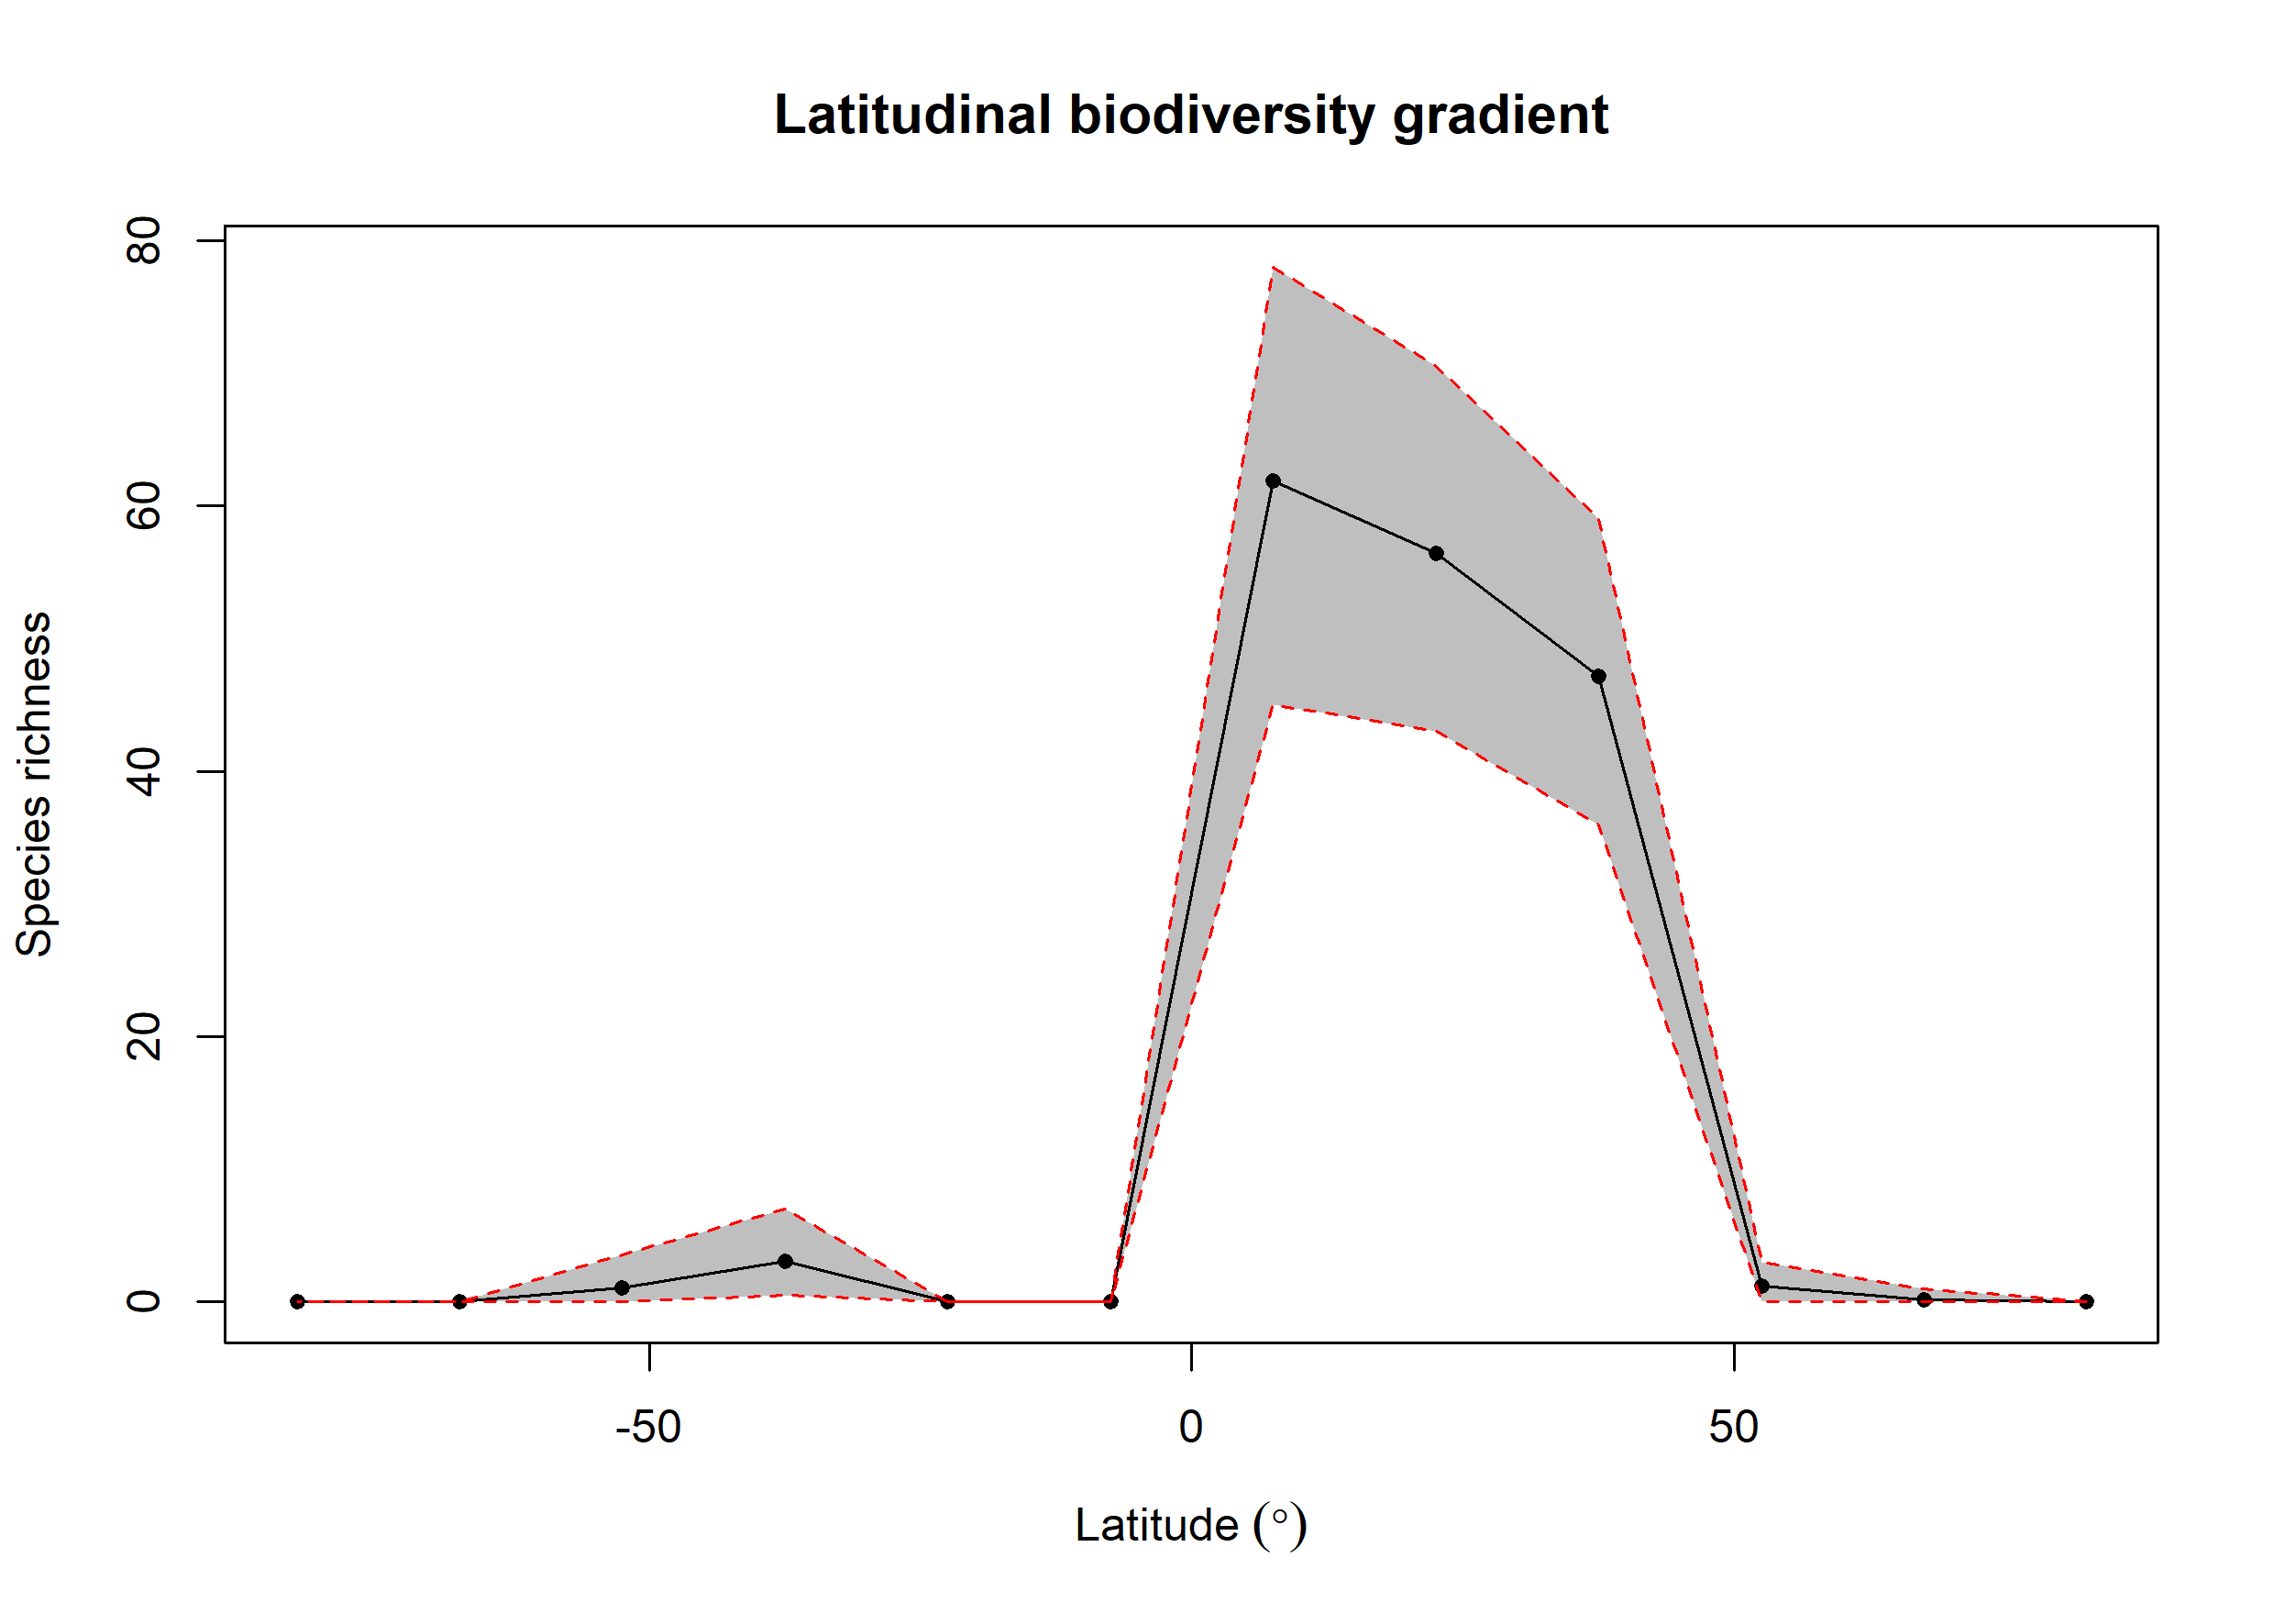

The data file committed next to this chart (first rows):
bin, max, min, mid, hemisphere, mean_richness, CI.Lower, CI.Upper
1, 90, 75, 82.5, N, 0.02, 0, 0
2, 75, 60, 67.5, N, 0.13, 0, 1
3, 60, 45, 52.5, N, 1.21, 0, 3
4, 45, 30, 37.5, N, 47.16, 35.95, 59.05
5, 30, 15, 22.5, N, 56.39, 43, 70.53
6, 15, 0, 7.5, N, 61.88, 45, 78
7, 0, -15, -7.5, S, 0, 0, 0
8, -15, -30, -22.5, S, 0, 0, 0
9, -30, -45, -37.5, S, 3.08, 0.475, 7
10, -45, -60, -52.5, S, 1.09, 0, 3.525
11, -60, -75, -67.5, S, 0, 0, 0
12, -75, -90, -82.5, S, 0, 0, 0
